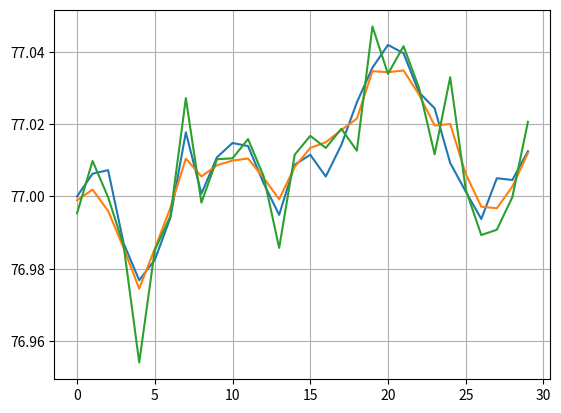

Reproduce this figure in Python.
import numpy as np
import matplotlib.pyplot as plt

N = 30
dNoise = 0.01
en = 0.01
a = 0.9
x0 = 77
ex = en / (1 - a * a)

x = np.zeros(N)
x[0] = 0

for i in range(1, N):
    x[i] = a * x[i - 1] + np.random.normal(0, en)

x += x0

z = x + np.random.normal(0, dNoise, N)

R = np.array([[a ** np.abs(i - j) for j in range(N)] for i in range(N)])
V = np.eye(N) * dNoise
RVinv = np.linalg.inv(R + V / ex)

mz = z.mean()
xx = np.zeros(N)

for k in range(N):
    alfa = np.dot(R[:, k], RVinv)
    xx[k] = np.dot(alfa, (z - mz)) + mz

fig, ax = plt.subplots()
ax.plot(x)
ax.plot(xx)
ax.plot(z)

ax.grid(True)

plt.show()
